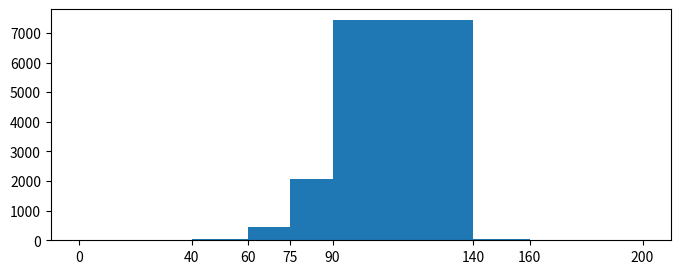

Recreate this plot in Python.

import matplotlib.pyplot as plt
import numpy as np

mu, sigma = 100, 15
x = mu + sigma * np.random.randn(10000)
print(len(x))
bins = [0, 40, 60, 75, 90, 140, 160, 200]
hist, bins = np.histogram(x, bins=bins)
width = np.diff(bins)
print(width)
center = (bins[:-1] + bins[1:]) / 2

fig, ax = plt.subplots(figsize=(8,3))
ax.bar(center, hist, align='center', width=width)
ax.set_xticks(bins)
# //fig.savefig("/tmp/out.png")

plt.show()